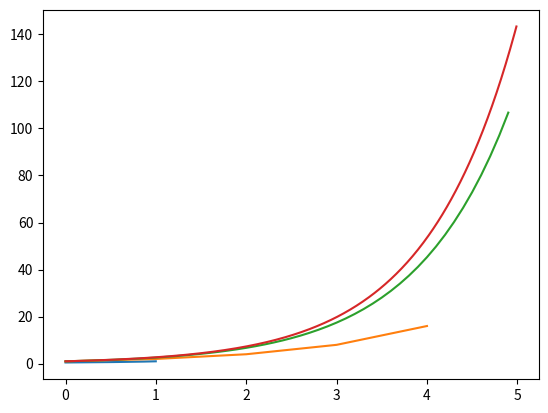

The script that saved this image: (Note: this script raises an exception after producing the figure.)
import pylab as py
import matplotlib.pyplot as mb
import numpy as np
from math import *
import time
from scipy.integrate import odeint
time1 = time.time()
def euler(ti,tf,h,y0,f):
    a = py.arange(ti,tf,h)
    o = [y0]
    y = y0 #on initialise la suite des images yk
    for k in range(len(a) - 1):
        y = y + h * f(a[k],y)
        o.append(y)
    return(a,o)
time2 = time.time() - time1
ti = 0
tf = 1
y0 = 0.5
h = 0.001
def f1(t,y):
    return(y**2)

T,Y = euler(ti,tf,h,y0,f1)
mb.plot(T,Y)


ti = 0
tf = 5
y0 = 1
def f2(t,y):
    return(y)
time3 = time.time()
h = 1
T1,Y1 = euler(ti,tf,h,y0,f2)
Time3 = time.time() - time3
h = 0.1
T2,Y2 = euler(ti,tf,h,y0,f2)
h = 0.01
T3,Y3 = euler(ti,tf,h,y0,f2)
Yeuler = [exp(k) for k in T3]
mb.plot(T1,Y1,label = "h = 1")
mb.plot(T2,Y2,label = "h = 0.1")
mb.plot(T3,Y3,label = "h = 0.01")
mb.show()
#question 5 : odeint

def f(y,t):
    return(y**2)
ti = 0
tf = 1
y0 = 0.5
h = 0.001
def f(y,t):
    return(y**2)

t = arange(ti,tf,h)
Yodeint = odeint(f,y0,t)








ti = 0
tf = 3
a = 2
b = 0.001
h = 0.01
y0 = [500,1000,2000,3000,5000]
def f(t,y):
    return((a-b*y)*y)

for i in y0:
    T,Y =euler(ti,tf,h,i,f)
    mb.plot(T,Y,label = i)




#question 7
d = 0.05
ti = 0
tf = 50
c = 0.48
b = 0.05
h = 0.0005
y0 = 4
z0 = 10

T = arange(ti,tf,h)
y = [y0]
Z = [z0]
y = y0
z = z0

for n in range(len(T)-1):
    Y,Z = y+k*(a*y-b*y*z),z+h*(-c*z+d*y*z)
    Y.append(y)
    Z.append(z)
mb.plot(T,Z,label="kilolievre")
mb.plot(T,Z,label="linx")
mb.show()





